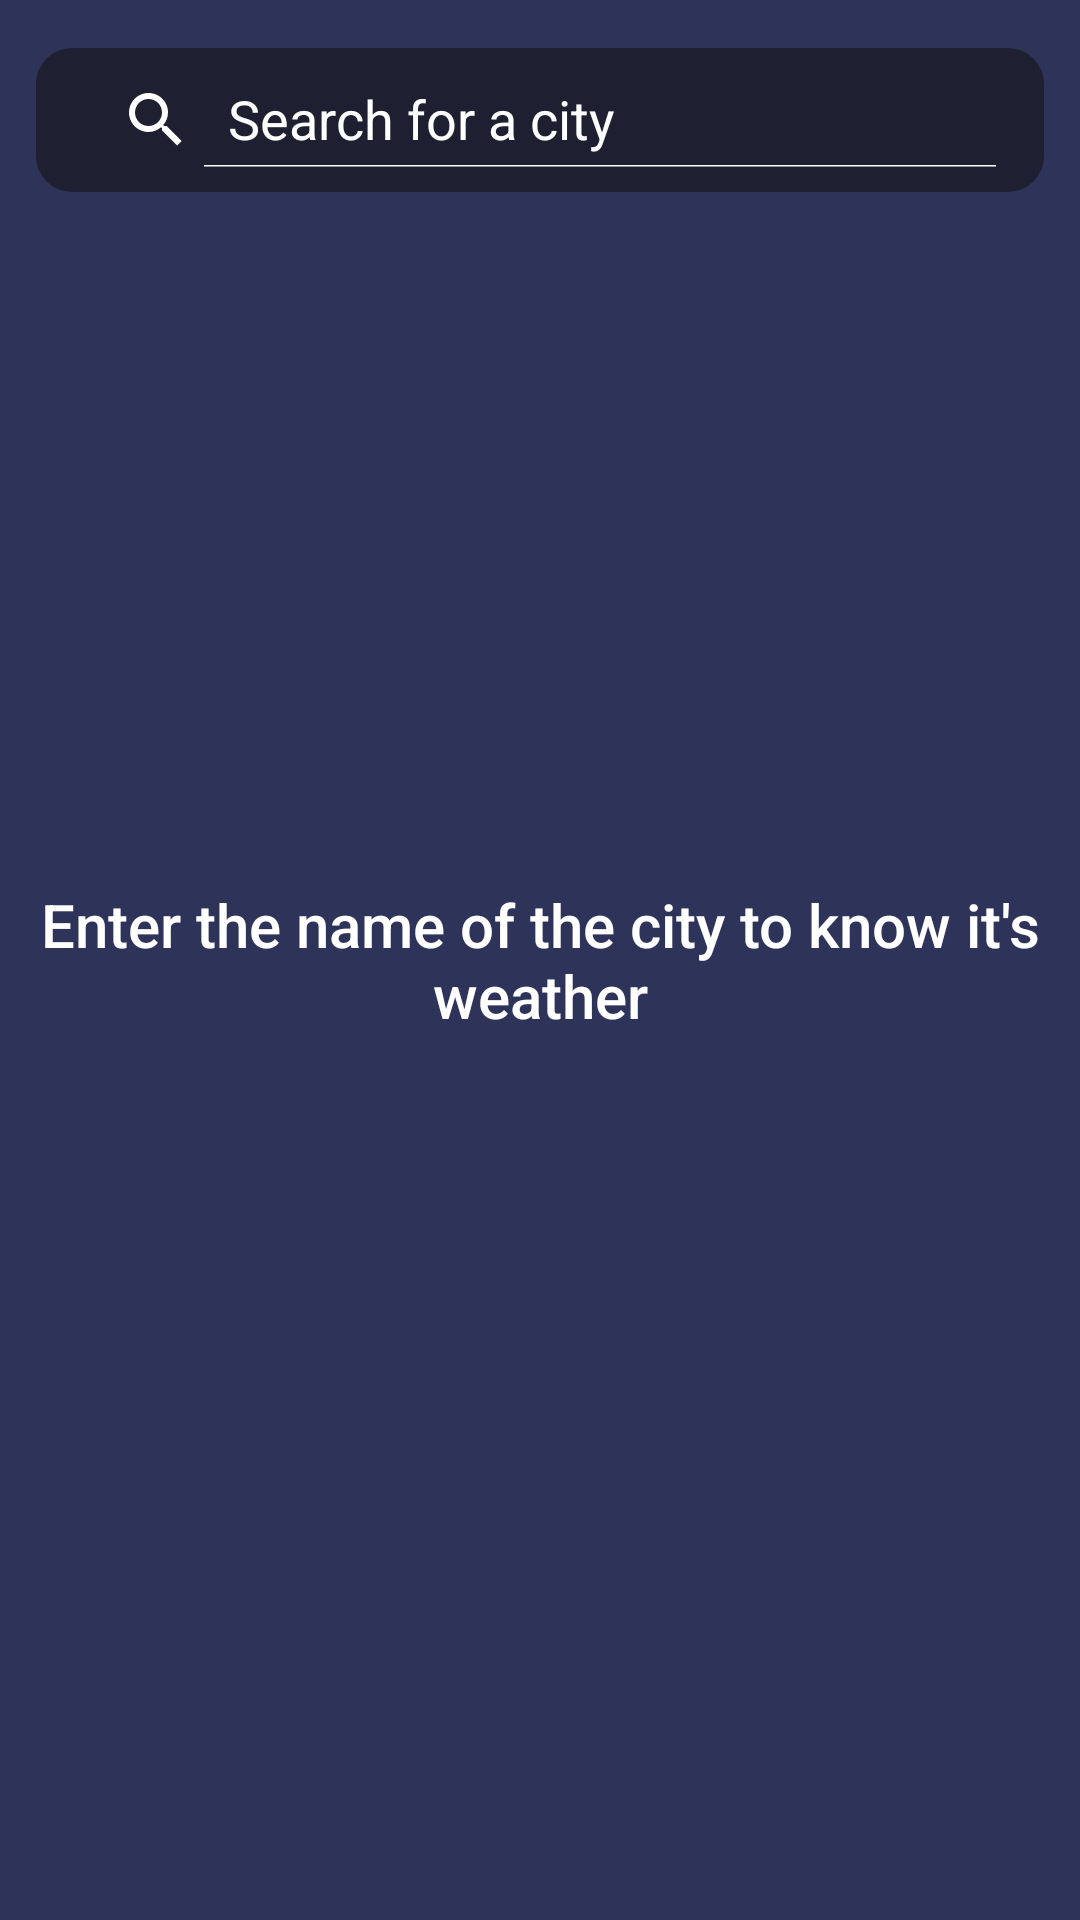

Reconstruct the res/layout file that produces this screen, plus the resources it refers to.
<!-- AndroidManifest.xml: application theme Theme.WeatherForecast -->
<!-- res/layout/activity_main.xml -->
<?xml version="1.0" encoding="utf-8"?>
<androidx.constraintlayout.widget.ConstraintLayout xmlns:android="http://schemas.android.com/apk/res/android"
    xmlns:app="http://schemas.android.com/apk/res-auto"
    xmlns:tools="http://schemas.android.com/tools"
    android:layout_width="match_parent"
    android:layout_height="match_parent"
    android:background="@color/screen_background"
    tools:context=".presentation.screens.MainActivity">

    <androidx.constraintlayout.widget.Guideline
        android:id="@+id/guidelineInternetErrorBottom"
        android:layout_width="wrap_content"
        android:layout_height="wrap_content"
        android:orientation="horizontal"
        app:layout_constraintGuide_percent="0.8" />


    <androidx.appcompat.widget.SearchView
        android:id="@+id/search_view_location"
        android:layout_width="0dp"
        android:layout_height="wrap_content"
        android:layout_marginStart="12dp"
        android:layout_marginTop="16dp"
        android:layout_marginEnd="12dp"
        android:background="@drawable/search_view_background"
        app:iconifiedByDefault="false"
        app:layout_constraintEnd_toEndOf="parent"
        app:layout_constraintStart_toStartOf="parent"
        app:layout_constraintTop_toTopOf="parent"
        app:queryHint="@string/search_for_city" />

    <androidx.constraintlayout.widget.Guideline
        android:id="@+id/guidelineCityName"
        android:layout_width="wrap_content"
        android:layout_height="wrap_content"
        android:orientation="horizontal"
        app:layout_constraintGuide_percent="0.15" />

    <TextView
        android:id="@+id/tv_city_name_presenter"
        android:layout_width="0dp"
        android:layout_height="wrap_content"
        android:layout_margin="8dp"
        android:fontFamily="sans-serif-medium"
        android:gravity="center"
        android:textColor="@color/white"
        android:textSize="36sp"
        android:textStyle="bold"
        app:layout_constraintEnd_toEndOf="parent"
        app:layout_constraintStart_toStartOf="parent"
        app:layout_constraintTop_toBottomOf="@id/guidelineCityName"
        tools:text="Moscow" />

    <androidx.recyclerview.widget.RecyclerView
        android:id="@+id/rcv_forecast_list"
        android:layout_width="0dp"
        android:layout_height="0dp"
        android:layout_marginTop="8dp"
        android:visibility="invisible"
        app:layout_constraintBottom_toBottomOf="parent"
        app:layout_constraintEnd_toEndOf="parent"
        app:layout_constraintStart_toStartOf="parent"
        app:layout_constraintTop_toBottomOf="@id/tv_city_name_presenter"
        tools:listitem="@layout/weather_forecast_item" />

    <ProgressBar
        android:id="@+id/progressBarLoading"
        style="?android:attr/progressBarStyle"
        android:layout_width="wrap_content"
        android:layout_height="wrap_content"
        android:visibility="invisible"
        app:layout_constraintBottom_toBottomOf="parent"
        app:layout_constraintEnd_toEndOf="parent"
        app:layout_constraintStart_toStartOf="parent"
        app:layout_constraintTop_toTopOf="parent" />

    <ImageView
        android:id="@+id/imageViewNoInternetConnection"
        android:layout_width="180dp"
        android:layout_height="180dp"
        android:contentDescription="@string/no_internet_connection"
        android:visibility="invisible"
        android:adjustViewBounds="true"
        app:layout_constraintBottom_toBottomOf="@id/guidelineInternetErrorBottom"
        app:layout_constraintEnd_toEndOf="parent"
        app:layout_constraintStart_toStartOf="parent"
        app:layout_constraintTop_toTopOf="parent"
        app:srcCompat="@drawable/baseline_signal_cellular_connected_no_internet_4_bar_24" />

    <TextView
        android:id="@+id/tv_error"
        android:layout_width="0dp"
        android:layout_height="0dp"
        android:layout_margin="16dp"
        android:fontFamily="sans-serif-medium"
        android:gravity="center"
        android:text="@string/please_check_your_internet_connection_and_try_again"
        android:textColor="@color/white"
        android:textSize="16sp"
        android:visibility="invisible"
        app:layout_constraintBottom_toTopOf="@+id/guidelineInternetErrorBottom"
        app:layout_constraintEnd_toEndOf="parent"
        app:layout_constraintStart_toStartOf="parent"
        app:layout_constraintTop_toBottomOf="@id/imageViewNoInternetConnection" />

    <TextView
        android:id="@+id/tvEnterCityName"
        android:layout_width="0dp"
        android:layout_height="wrap_content"
        android:layout_margin="8dp"
        android:fontFamily="sans-serif-medium"
        android:gravity="center"
        android:text="@string/enter_the_name_of_the_city_which_whose_weather_you_want_to_know"
        android:textColor="@color/white"
        android:textSize="20sp"
        app:layout_constraintBottom_toBottomOf="parent"
        app:layout_constraintEnd_toEndOf="parent"
        app:layout_constraintStart_toStartOf="parent"
        app:layout_constraintTop_toTopOf="parent" />


</androidx.constraintlayout.widget.ConstraintLayout>
<!-- res/layout/weather_forecast_item.xml (included above) -->
<?xml version="1.0" encoding="utf-8"?>
<com.google.android.material.card.MaterialCardView xmlns:android="http://schemas.android.com/apk/res/android"
    xmlns:app="http://schemas.android.com/apk/res-auto"
    xmlns:tools="http://schemas.android.com/tools"
    android:layout_width="match_parent"
    android:layout_height="wrap_content"
    android:layout_marginStart="16dp"
    android:layout_marginTop="8dp"
    android:layout_marginEnd="16dp"
    android:layout_marginBottom="8dp"
    android:backgroundTint="@android:color/transparent"
    app:cardElevation="0dp">

    <androidx.constraintlayout.widget.ConstraintLayout
        android:layout_width="match_parent"
        android:layout_height="match_parent"
        android:padding="16dp"
        android:background="@drawable/weather_info_item_background">

        <androidx.constraintlayout.widget.Guideline
            android:id="@+id/guidelineCenter"
            android:layout_width="wrap_content"
            android:layout_height="wrap_content"
            android:orientation="vertical"
            app:layout_constraintGuide_percent="0.5" />

        <ImageView
            android:id="@+id/imageViewWeatherStateIcon"
            android:layout_width="0dp"
            android:layout_height="0dp"
            app:layout_constraintBottom_toTopOf="@id/tv_weather_state"
            android:adjustViewBounds="true"
            android:contentDescription="@string/weather_state_image"
            app:layout_constraintEnd_toEndOf="parent"
            app:layout_constraintStart_toStartOf="@+id/guidelineCenter"
            app:layout_constraintTop_toTopOf="parent"
            app:srcCompat="@drawable/img_sun" />

        <TextView
            android:id="@+id/tv_weather_state"
            android:layout_width="wrap_content"
            android:layout_height="wrap_content"
            android:layout_marginTop="16dp"
            android:textColor="@color/temperature_text_color"
            android:textSize="16sp"
            app:layout_constraintBottom_toBottomOf="@+id/linear_layout_weather_info"
            app:layout_constraintEnd_toEndOf="parent"
            app:layout_constraintStart_toStartOf="@+id/guidelineCenter"
            tools:text="Mostly sunny" />

        <LinearLayout
            android:id="@+id/linear_layout_weather_info"
            android:layout_width="0dp"
            android:layout_height="match_parent"
            android:orientation="vertical"
            app:layout_constraintBottom_toBottomOf="parent"
            app:layout_constraintEnd_toEndOf="@id/guidelineCenter"
            app:layout_constraintStart_toStartOf="parent"
            app:layout_constraintTop_toTopOf="parent">

            <TextView
                android:id="@+id/tv_temperature"
                android:layout_width="match_parent"
                android:layout_height="0dp"
                android:layout_margin="2dp"
                android:layout_weight="4"
                android:fontFamily="sans-serif-medium"
                android:gravity="bottom|center"
                android:textColor="@color/temperature_text_color"
                android:textSize="48sp"
                android:textStyle="bold"
                tools:text="24°" />

            <TextView
                android:id="@+id/tv_wind"
                android:layout_width="match_parent"
                android:layout_height="0dp"
                android:layout_margin="2dp"
                android:layout_weight="1"
                android:fontFamily="sans-serif-medium"
                android:gravity="center"
                android:textColor="@color/weather_info_text_color"
                tools:text="Wind: 10 km/h" />

            <TextView
                android:id="@+id/tv_humidity"
                android:layout_width="match_parent"
                android:layout_height="0dp"
                android:layout_margin="2dp"
                android:layout_weight="1"
                android:fontFamily="sans-serif-medium"
                android:gravity="center"
                android:textColor="@color/weather_info_text_color"
                tools:text="Humidity: 80%" />

            <TextView
                android:id="@+id/tv_date"
                android:layout_width="match_parent"
                android:layout_height="0dp"
                android:layout_margin="2dp"
                android:layout_weight="2"
                android:fontFamily="sans-serif-medium"
                android:gravity="center"
                android:textColor="@color/temperature_text_color"
                android:textSize="18sp"
                tools:text="16.08" />
        </LinearLayout>

    </androidx.constraintlayout.widget.ConstraintLayout>

</com.google.android.material.card.MaterialCardView>
<!-- resources referenced by this layout -->
<resources>
  <color name="screen_background">#2E335A</color>
  <color name="temperature_text_color">#FFFFFF</color>
  <color name="weather_info_text_color">#91FFFFFF</color>
  <color name="white">#FFFFFFFF</color>
  <!-- drawable img_sun: png bitmap (drawable-hdpi, 2144 bytes) -->
  <!-- drawable search_view_background (drawable) -->
  <?xml version="1.0" encoding="utf-8"?>
  <shape xmlns:android="http://schemas.android.com/apk/res/android">
      <solid android:color="#8C111111"/>
      <corners android:radius="12dp"/>
      <padding android:left="8dp"
          android:bottom="8dp"
          android:right="8dp"
          android:top="8dp"/>
  </shape>
  <!-- drawable weather_info_item_background: png bitmap (drawable-hdpi, 7276 bytes) -->
  <string name="enter_the_name_of_the_city_which_whose_weather_you_want_to_know">Enter the name of the city to know it\'s weather </string>
  <string name="no_internet_connection">No internet connection</string>
  <string name="please_check_your_internet_connection_and_try_again">Please check your internet connection and try again</string>
  <string name="search_for_city">Search for a city</string>
  <string name="weather_state_image">Weather state image</string>
  <style name="Theme.WeatherForecast" parent="Theme.MaterialComponents.DayNight.NoActionBar">
          
          <item name="colorPrimary">@color/purple_500</item>
          <item name="colorPrimaryVariant">@color/purple_700</item>
          <item name="colorOnPrimary">@color/white</item>
          
          <item name="colorSecondary">@color/teal_200</item>
          <item name="colorSecondaryVariant">@color/teal_700</item>
          <item name="colorOnSecondary">@color/black</item>
          
          <item name="android:statusBarColor">?attr/colorPrimaryVariant</item>
          
          <item name="android:textColorHint">@color/custom_hint_color</item>
          <item name="android:textColorPrimary">@color/custom_text_color</item>
          <item name="colorControlNormal">@color/custom_icon_color</item>
      </style>
  <color name="purple_500">#FF6200EE</color>
  <color name="purple_700">#2E335A</color>
  <color name="teal_200">#FF03DAC5</color>
  <color name="teal_700">#FF018786</color>
  <color name="black">#FF000000</color>
  <color name="custom_hint_color">#FFFFFF</color>
  <color name="custom_text_color">#FFFFFF</color>
  <color name="custom_icon_color">#FFFFFF</color>
</resources>
